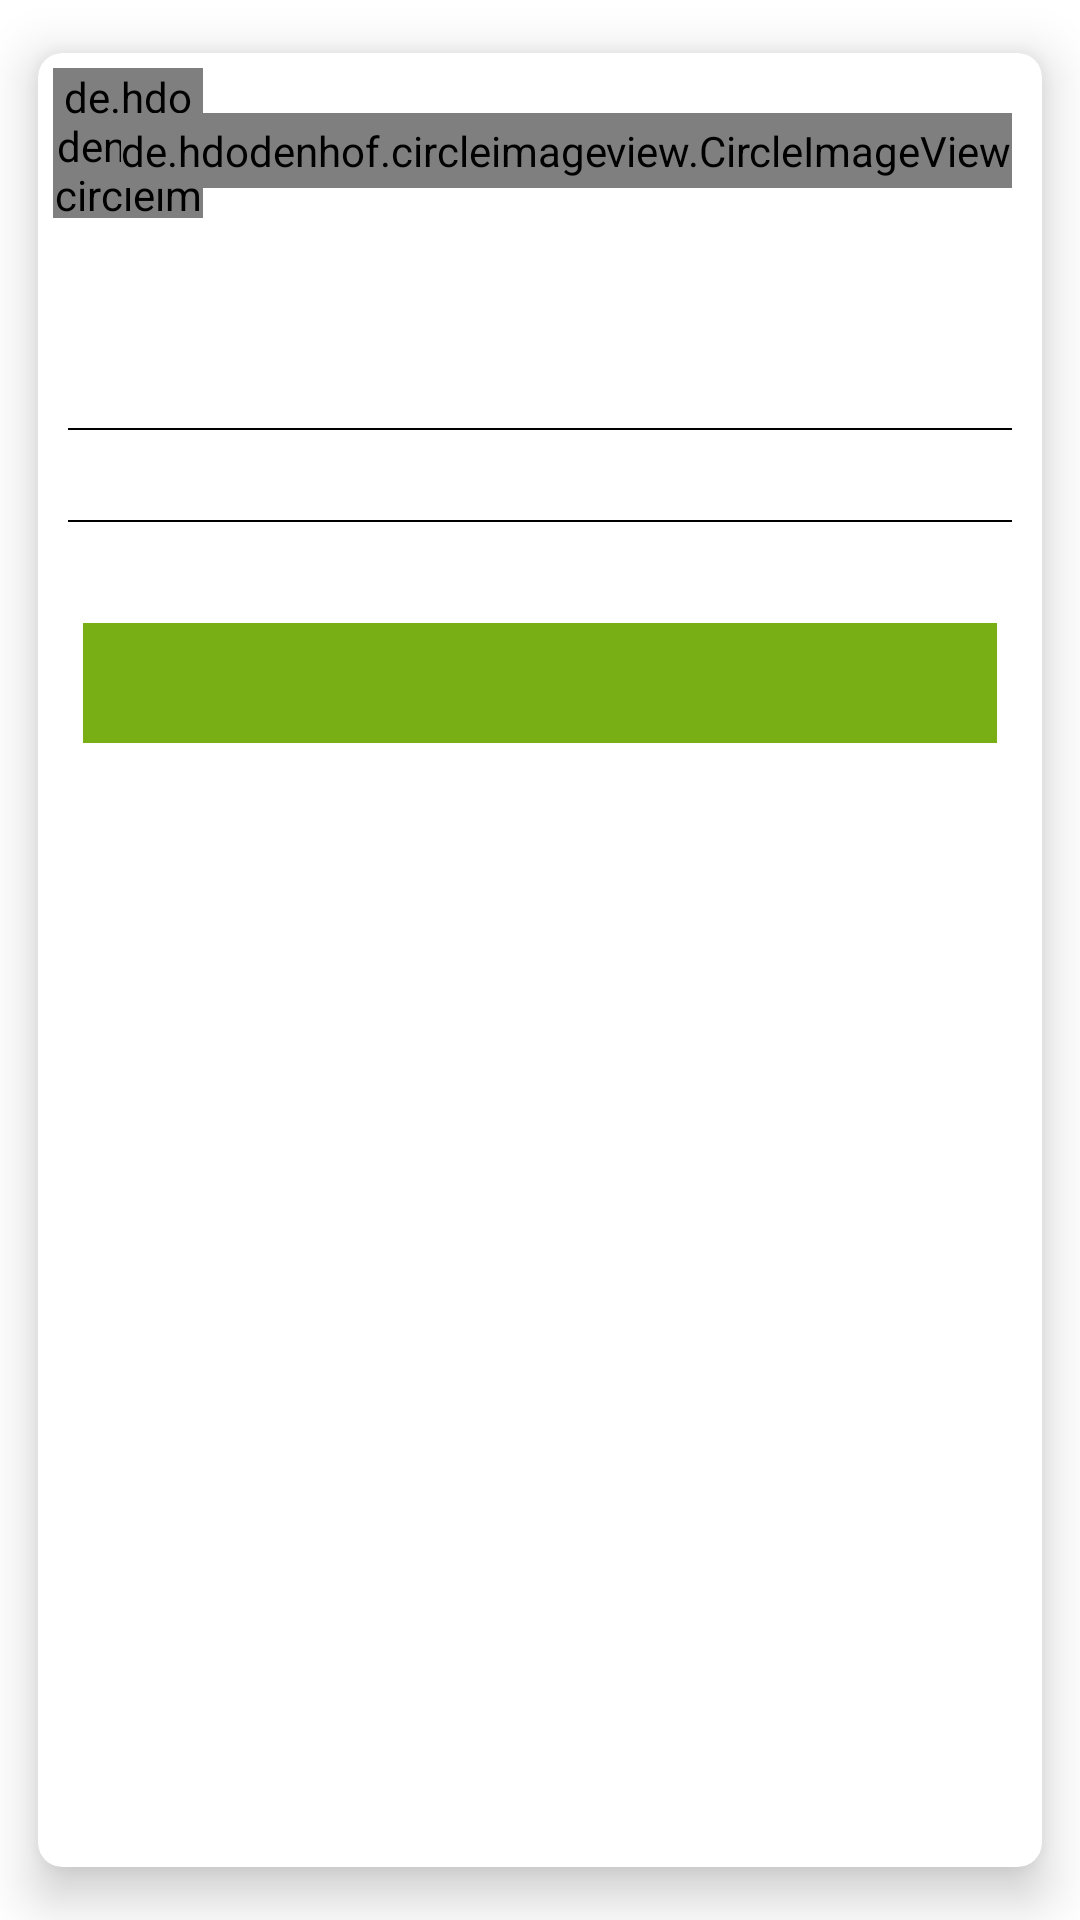

Produce the Android XML layout that renders to this screen, including the resource entries it uses.
<!-- AndroidManifest.xml: application theme Theme.JobOffers -->
<!-- res/layout/place_holder.xml -->
<?xml version="1.0" encoding="utf-8"?>
<androidx.cardview.widget.CardView xmlns:android="http://schemas.android.com/apk/res/android"
    xmlns:app="http://schemas.android.com/apk/res-auto"
    android:layout_width="match_parent"
    android:layout_height="wrap_content"
    app:cardCornerRadius="8dp"
    app:cardElevation="10dp"
    app:cardUseCompatPadding="true">

    <androidx.constraintlayout.widget.ConstraintLayout
        android:layout_width="match_parent"
        android:layout_height="wrap_content"
        android:layout_margin="5dp">

        <de.hdodenhof.circleimageview.CircleImageView
            android:id="@+id/image_view"
            android:layout_width="50dp"
            android:layout_height="50dp"
            android:src="@drawable/ic_account"
            app:layout_constraintStart_toStartOf="parent"
            app:layout_constraintTop_toTopOf="parent" />

        <LinearLayout
            android:id="@+id/view1"
            android:layout_width="wrap_content"
            android:layout_height="50dp"
            android:layout_marginTop="5dp"
            android:orientation="vertical"
            app:layout_constraintStart_toEndOf="@id/image_view"

            app:layout_constraintTop_toTopOf="parent">

            <View
                android:id="@+id/textView_company"
                android:layout_width="wrap_content"
                android:layout_height="wrap_content"
                android:layout_marginStart="5dp"
                android:background="@android:color/white"
                android:textColor="@color/black"
                android:textStyle="bold" />

            <View
                android:id="@+id/textView_date"
                android:layout_width="wrap_content"
                android:layout_height="wrap_content"
                android:layout_marginStart="5dp"
                android:background="@android:color/white" />

        </LinearLayout>

        <de.hdodenhof.circleimageview.CircleImageView
            android:layout_width="wrap_content"
            android:layout_height="wrap_content"
            android:layout_marginEnd="5dp"
            android:background="@drawable/rounded_shape"
            android:src="@drawable/ic_phone"
            app:layout_constraintBottom_toTopOf="@id/textView_description"
            app:layout_constraintEnd_toEndOf="parent"
            app:layout_constraintTop_toTopOf="parent" />

        <View
            android:id="@+id/textView_description"
            android:layout_width="wrap_content"
            android:layout_height="30dp"
            android:layout_margin="5dp"
            android:background="@android:color/white"
            app:layout_constraintStart_toStartOf="parent"
            app:layout_constraintTop_toBottomOf="@id/image_view" />

        <LinearLayout
            android:id="@+id/view2"
            android:layout_width="wrap_content"
            android:layout_height="100dp"
            android:orientation="vertical"
            android:padding="5dp"
            app:layout_constraintStart_toStartOf="parent"
            app:layout_constraintTop_toBottomOf="@id/textView_description">

            <View
                android:id="@+id/textView_city"
                android:layout_width="match_parent"
                android:layout_height="30dp"
                android:drawableStart="@drawable/ic_location"
                android:drawablePadding="8dp"

                android:padding="5dp"
                android:text="Mersin, Turkey" />

            <View
                android:layout_width="match_parent"
                android:layout_height="0.5dp"
                android:background="@color/black"

                android:padding="5dp" />

            <View
                android:id="@+id/textView_jobType"
                android:layout_width="match_parent"
                android:layout_height="30dp"
                android:background="@android:color/white"

                android:drawableStart="@drawable/ic_location"
                android:drawablePadding="8dp"

                android:padding="5dp" />

            <View
                android:layout_width="match_parent"
                android:layout_height="0.5dp"
                android:background="@color/black"

                android:padding="5dp" />

            <View
                android:id="@+id/textView_workingMode"
                android:layout_width="match_parent"
                android:layout_height="30dp"
                android:drawableStart="@drawable/ic_time"
                android:drawablePadding="8dp"
                android:padding="5dp"
                android:background="@android:color/white" />

        </LinearLayout>

        <View
            android:id="@+id/btn_learn_mode"
            android:layout_width="match_parent"
            android:layout_height="40dp"
            android:layout_marginStart="10dp"
            android:layout_marginEnd="10dp"
            android:layout_marginBottom="10dp"
            android:background="@android:color/white"
            android:backgroundTint="@color/green"
            app:layout_constraintBottom_toBottomOf="parent"
            app:layout_constraintEnd_toEndOf="parent"
            app:layout_constraintStart_toStartOf="parent"
            app:layout_constraintTop_toBottomOf="@id/view2" />


    </androidx.constraintlayout.widget.ConstraintLayout>
</androidx.cardview.widget.CardView>
<!-- resources referenced by this layout -->
<resources>
  <color name="black">#FF000000</color>
  <color name="green">#77af14</color>
  <!-- drawable ic_phone (drawable) -->
  <vector android:height="24dp" android:tint="#FDFDFE"
      android:viewportHeight="24" android:viewportWidth="24"
      android:width="24dp" xmlns:android="http://schemas.android.com/apk/res/android">
      <path android:fillColor="@android:color/white" android:pathData="M20,15.5c-1.25,0 -2.45,-0.2 -3.57,-0.57 -0.35,-0.11 -0.74,-0.03 -1.02,0.24l-2.2,2.2c-2.83,-1.44 -5.15,-3.75 -6.59,-6.59l2.2,-2.21c0.28,-0.26 0.36,-0.65 0.25,-1C8.7,6.45 8.5,5.25 8.5,4c0,-0.55 -0.45,-1 -1,-1L4,3c-0.55,0 -1,0.45 -1,1 0,9.39 7.61,17 17,17 0.55,0 1,-0.45 1,-1v-3.5c0,-0.55 -0.45,-1 -1,-1zM19,12h2c0,-4.97 -4.03,-9 -9,-9v2c3.87,0 7,3.13 7,7zM15,12h2c0,-2.76 -2.24,-5 -5,-5v2c1.66,0 3,1.34 3,3z"/>
  </vector>
  <!-- drawable rounded_shape (drawable) -->
  <?xml version="1.0" encoding="utf-8"?>
  <shape xmlns:android="http://schemas.android.com/apk/res/android"
      android:shape="rectangle">
      <solid android:color="@color/green" />
      <padding
          android:bottom="3dp"
          android:left="16dp"
          android:right="16dp"
          android:top="3dp" />
      <corners android:radius="8dp" />
  </shape>
  <style name="Theme.JobOffers" parent="Theme.MaterialComponents.DayNight.DarkActionBar">
          
          <item name="colorPrimary">@color/green</item>
          <item name="colorPrimaryVariant">@color/green</item>
          <item name="colorOnPrimary">@color/white</item>
          
          <item name="colorSecondary">@color/teal_200</item>
          <item name="colorSecondaryVariant">@color/teal_700</item>
          <item name="colorOnSecondary">@color/black</item>
          
          <item name="android:statusBarColor" tools:targetApi="l">?attr/colorPrimaryVariant</item>
          
      </style>
  <color name="white">#FFFFFFFF</color>
  <color name="teal_200">#FF03DAC5</color>
  <color name="teal_700">#FF018786</color>
</resources>
